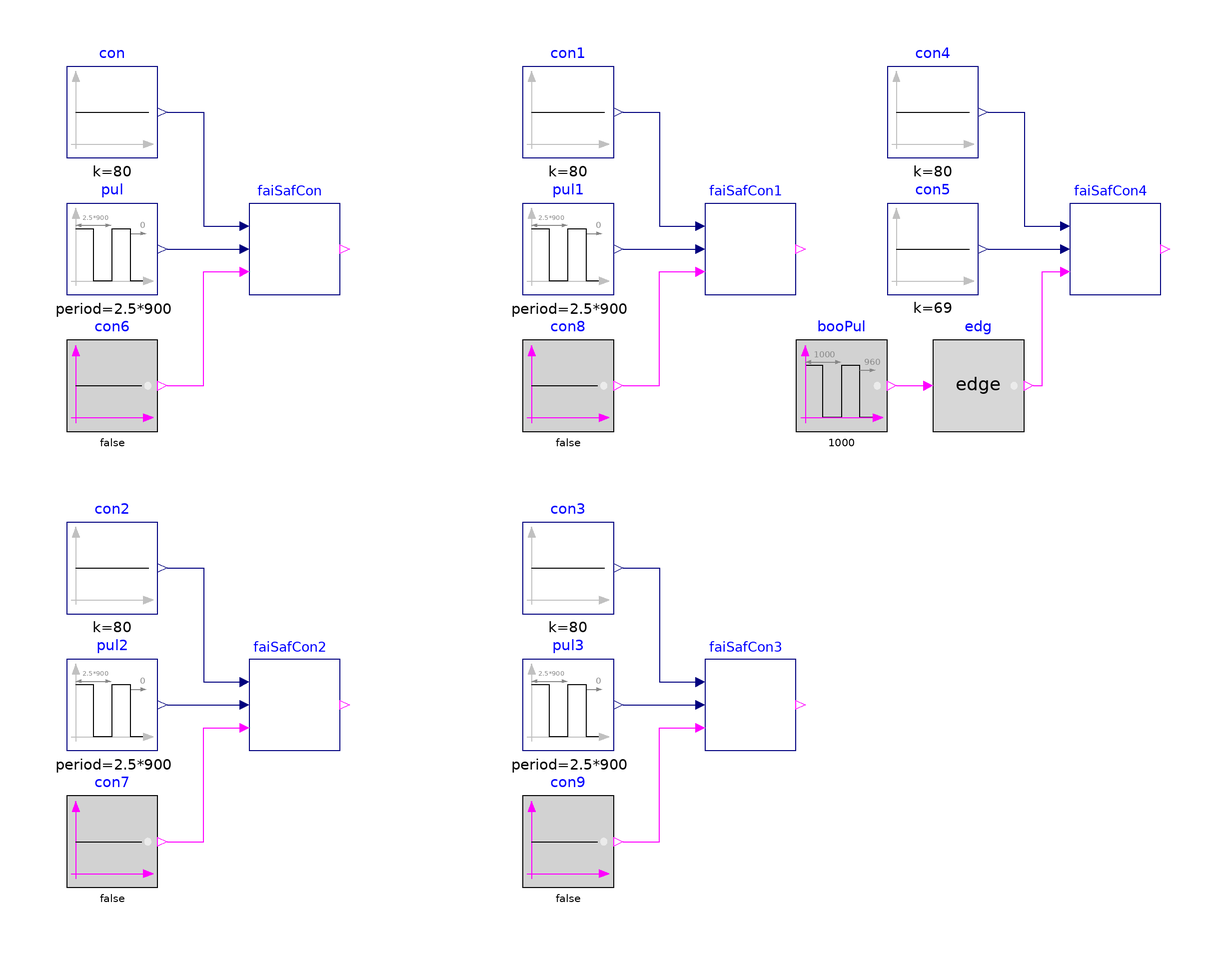

This picture is the connection diagram that the Modelica source below describes through its graphical annotations.

block FailsafeCondition
  "Validation model for FailsafeCondition"

  SystemModel.BoilerPlant.Submodels.BoilerPlantControls.Staging.SetPoints.Subsequences.FailsafeCondition
    faiSafCon(
    final delEna=900,
    final TDif=10,
    final TDifHys=1) "Testing scenario with FailsafeCondition unmet"
    annotation (Placement(transformation(extent={{-40,40},{-20,60}})));

  SystemModel.BoilerPlant.Submodels.BoilerPlantControls.Staging.SetPoints.Subsequences.FailsafeCondition
    faiSafCon1(
    final delEna=900,
    final TDif=10,
    final TDifHys=1) "Testing scenario with FailsafeCondition met"
    annotation (Placement(transformation(extent={{60,40},{80,60}})));

  SystemModel.BoilerPlant.Submodels.BoilerPlantControls.Staging.SetPoints.Subsequences.FailsafeCondition
    faiSafCon2(
    final delEna=900,
    final TDif=10,
    final TDifHys=1) "Testing scenario exhibiting lower limit of hysteresis loop in sequence being
    unmet" annotation (Placement(transformation(extent={{-40,-60},{-20,-40}})));

  SystemModel.BoilerPlant.Submodels.BoilerPlantControls.Staging.SetPoints.Subsequences.FailsafeCondition
    faiSafCon3(
    final delEna=900,
    final TDif=10,
    final TDifHys=1) "Testing scenario exhibitng lower limit of hysteresis loop in sequence being
    met" annotation (Placement(transformation(extent={{60,-60},{80,-40}})));

  SystemModel.BoilerPlant.Submodels.BoilerPlantControls.Staging.SetPoints.Subsequences.FailsafeCondition
    faiSafCon4(
    final delEna=900,
    final TDif=10,
    final TDifHys=1) "Testing scenario with timer reset"
    annotation (Placement(transformation(extent={{140,40},{160,60}})));

protected
  Buildings.Controls.OBC.CDL.Continuous.Sources.Pulse pul(
    final amplitude=-10 + 1,
    final period=2.5*900,
    final offset=80)
    "Pulse input"
    annotation (Placement(transformation(extent={{-80,40},{-60,60}})));

  Buildings.Controls.OBC.CDL.Continuous.Sources.Pulse pul1(
    final amplitude=-10 - 1,
    final period=2.5*900,
    final offset=80)
    "Pulse input"
    annotation (Placement(transformation(extent={{20,40},{40,60}})));

  Buildings.Controls.OBC.CDL.Continuous.Sources.Pulse pul2(
    final amplitude=-1,
    final period=2.5*900,
    final offset=80 - 10)
    "Pulse input"
    annotation (Placement(transformation(extent={{-80,-60},{-60,-40}})));

  Buildings.Controls.OBC.CDL.Continuous.Sources.Pulse pul3(
    final amplitude=-2*1 - 1/10,
    final period=2.5*900,
    final offset=80 - 10 + 1 + 1/10)
    "Pulse input"
    annotation (Placement(transformation(extent={{20,-60},{40,-40}})));

  Buildings.Controls.OBC.CDL.Continuous.Sources.Constant con(
    final k=80)
    "Constant input"
    annotation (Placement(transformation(extent={{-80,70},{-60,90}})));

  Buildings.Controls.OBC.CDL.Continuous.Sources.Constant con1(
    final k=80)
    "Constant input"
    annotation (Placement(transformation(extent={{20,70},{40,90}})));

  Buildings.Controls.OBC.CDL.Continuous.Sources.Constant con2(
    final k=80)
    "Constant input"
    annotation (Placement(transformation(extent={{-80,-30},{-60,-10}})));

  Buildings.Controls.OBC.CDL.Continuous.Sources.Constant con3(
    final k=80)
    "Constant input"
    annotation (Placement(transformation(extent={{20,-30},{40,-10}})));

  Buildings.Controls.OBC.CDL.Continuous.Sources.Constant con4(
    final k=80)
    "Constant input"
    annotation (Placement(transformation(extent={{100,70},{120,90}})));

  Buildings.Controls.OBC.CDL.Continuous.Sources.Constant con5(
    final k=69)
    "Constant input"
    annotation (Placement(transformation(extent={{100,40},{120,60}})));

  Buildings.Controls.OBC.CDL.Logical.Sources.Pulse booPul(
    final width=0.05,
    final period=1000,
    final shift=960)
    "Boolean pulse signal"
    annotation (Placement(transformation(extent={{80,10},{100,30}})));

  Buildings.Controls.OBC.CDL.Logical.Sources.Constant con6(
    final k=false)
    "Constant Boolean false"
    annotation (Placement(transformation(extent={{-80,10},{-60,30}})));

  Buildings.Controls.OBC.CDL.Logical.Sources.Constant con7(
    final k=false)
    "Constant Boolean false"
    annotation (Placement(transformation(extent={{-80,-90},{-60,-70}})));

  Buildings.Controls.OBC.CDL.Logical.Sources.Constant con8(
    final k=false)
    "Constant Boolean false"
    annotation (Placement(transformation(extent={{20,10},{40,30}})));

  Buildings.Controls.OBC.CDL.Logical.Sources.Constant con9(
    final k=false)
    "Constant Boolean false"
    annotation (Placement(transformation(extent={{20,-90},{40,-70}})));

  Buildings.Controls.OBC.CDL.Logical.Edge edg
    "Rising edge detector"
    annotation (Placement(transformation(extent={{110,10},{130,30}})));

equation
  connect(con.y, faiSafCon.TSupSet)
    annotation (Line(points={{-58,80},{-50,80},{-50,55},{-42,55}},
      color={0,0,127}));
  connect(pul.y, faiSafCon.TSup)
    annotation (Line(points={{-58,50},{-50,50},{-50,50},{-42,50}},
      color={0,0,127}));
  connect(con1.y, faiSafCon1.TSupSet)
    annotation (Line(points={{42,80},{50,80},{50,55},{58,55}},
      color={0,0,127}));
  connect(pul1.y, faiSafCon1.TSup)
    annotation (Line(points={{42,50},{50,50},{50,50},{58,50}},
      color={0,0,127}));
  connect(con2.y,faiSafCon2.TSupSet)
    annotation (Line(points={{-58,-20},{-50,-20},{-50,-45},{-42,-45}},
      color={0,0,127}));
  connect(pul2.y,faiSafCon2.TSup)
    annotation (Line(points={{-58,-50},{-50,-50},{-50,-50},{-42,-50}},
      color={0,0,127}));
  connect(con3.y,faiSafCon3.TSupSet)
    annotation (Line(points={{42,-20},{50,-20},{50,-45},{58,-45}},
      color={0,0,127}));
  connect(pul3.y,faiSafCon3.TSup)
    annotation (Line(points={{42,-50},{50,-50},{50,-50},{58,-50}},
      color={0,0,127}));
  connect(con4.y,faiSafCon4. TSupSet)
    annotation (Line(points={{122,80},{130,80},{130,55},{138,55}},
      color={0,0,127}));
  connect(con5.y, faiSafCon4.TSup)
    annotation (Line(points={{122,50},{130,50},{130,50},{138,50}},
      color={0,0,127}));
  connect(con6.y, faiSafCon.uStaChaProEnd)
    annotation (Line(points={{-58,20},{-50,20},{-50,45},{-42,45}},
      color={255,0,255}));
  connect(con7.y, faiSafCon2.uStaChaProEnd)
    annotation (Line(points={{-58,-80},{-50,-80},{-50,-55},{-42,-55}},
      color={255,0,255}));
  connect(con8.y, faiSafCon1.uStaChaProEnd)
    annotation (Line(points={{42,20},{50,20},{50,45},{58,45}},
      color={255,0,255}));
  connect(con9.y, faiSafCon3.uStaChaProEnd)
    annotation (Line(points={{42,-80},{50,-80},{50,-55},{58,-55}},
      color={255,0,255}));
  connect(booPul.y, edg.u)
    annotation (Line(points={{102,20},{108,20}},
      color={255,0,255}));
  connect(edg.y, faiSafCon4.uStaChaProEnd)
    annotation (Line(points={{132,20},{134,20},{134,45},{138,45}},
      color={255,0,255}));
  annotation (
    Icon(coordinateSystem(preserveAspectRatio=false,
      extent={{-100,-100},{100,100}}),
      graphics={
        Ellipse(lineColor = {75,138,73},
                fillColor={255,255,255},
                fillPattern = FillPattern.Solid,
                extent={{-100,-100},{100,100}}),
        Polygon(lineColor = {0,0,255},
                fillColor = {75,138,73},
                pattern = LinePattern.None,
                fillPattern = FillPattern.Solid,
                points={{-36,60},{64,0},{-36,-60},{-36,60}})}),
    Diagram(coordinateSystem(preserveAspectRatio=false,
      extent={{-100,-100},{180,100}})),
    experiment(
      StopTime=7200,
      Interval=1,
      Tolerance=1e-6),
    Documentation(info="<html>
      <p>
      This example validates
      <a href=\"modelica://Buildings.Controls.OBC.ASHRAE.PrimarySystem.BoilerPlant.Staging.SetPoints.Subsequences.FailsafeCondition\">
      Buildings.Controls.OBC.ASHRAE.PrimarySystem.BoilerPlant.Staging.SetPoints.Subsequences.FailsafeCondition</a>
      </p>
      </html>",
      revisions="<html>
      <ul>
      <li>
      May 21, 2020, by Karthik Devaprasad:<br/>
      First implementation.
      </li>
      </ul>
      </html>"),
    __Dymola_Commands(file=
       "./Resources/Scripts/Dymola/BoilerPlant/Submodels/BoilerPlantControls/Staging/SetPoints/Subsequences/Validation/FailsafeCondition.mos"
       "Simulate and plot"));
end FailsafeCondition;